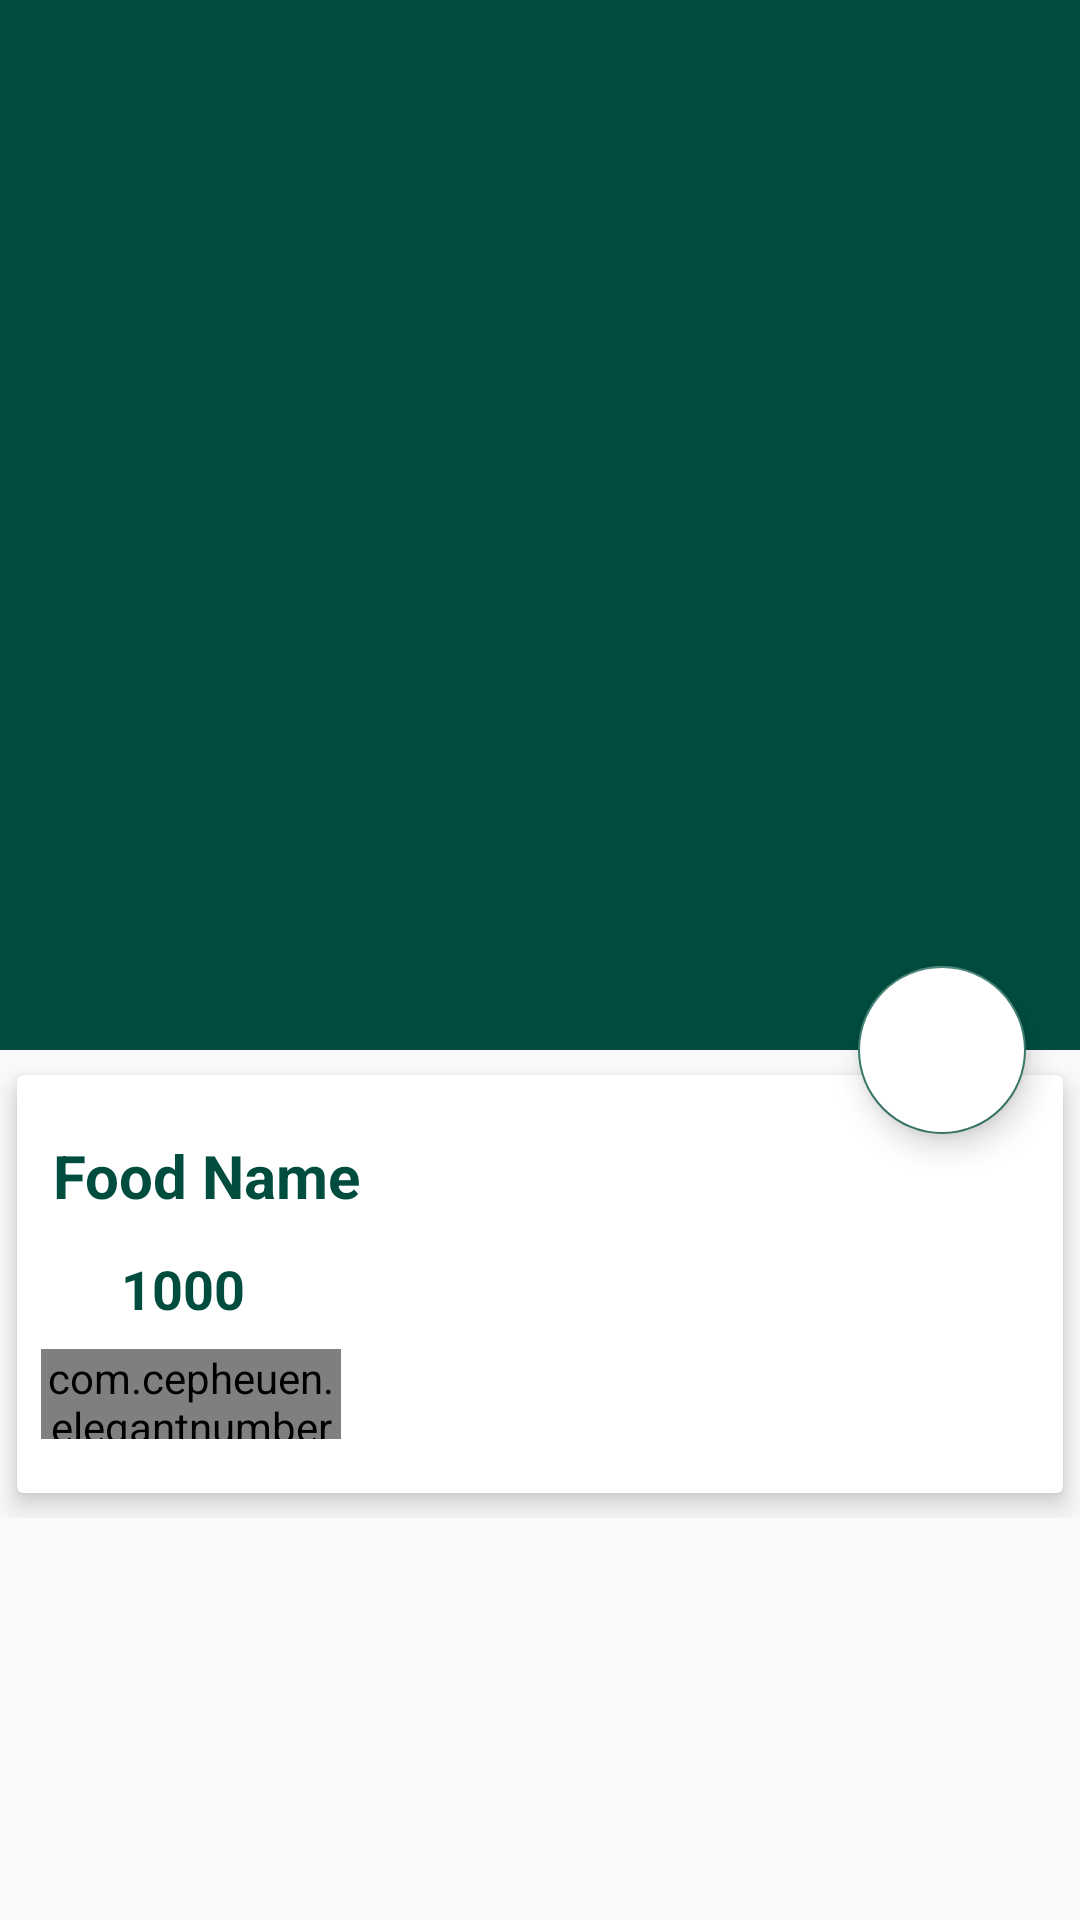

Produce the Android XML layout that renders to this screen, including the resource entries it uses.
<!-- AndroidManifest.xml: application theme AppTheme -->
<!-- res/layout/activity_food_details.xml -->
<?xml version="1.0" encoding="utf-8"?>
<androidx.coordinatorlayout.widget.CoordinatorLayout xmlns:android="http://schemas.android.com/apk/res/android"
    xmlns:app="http://schemas.android.com/apk/res-auto"
    xmlns:tools="http://schemas.android.com/tools"
    android:layout_width="match_parent"
    android:layout_height="match_parent"
    tools:context=".FoodDetails">


    <com.google.android.material.appbar.AppBarLayout
        android:id="@+id/app_bar_layout"
        android:layout_width="match_parent"
        android:layout_height="wrap_content"
        android:theme="@style/ThemeOverlay.AppCompat.Dark.ActionBar"
        android:fitsSystemWindows="true">


        <com.google.android.material.appbar.CollapsingToolbarLayout
            android:id="@+id/collapsing"
            android:layout_width="match_parent"
            android:layout_height="350dp"
            android:fitsSystemWindows="true"
            app:layout_scrollFlags="scroll|exitUntilCollapsed"
            app:contentScrim="#0e0d0e"
            app:expandedTitleTextAppearance="@android:color/transparent"
            >

            <ImageView
                android:id="@+id/img_food"
                android:layout_width="match_parent"
                android:layout_height="match_parent"
                android:scaleType="centerCrop"
                app:layout_collapseMode="parallax"
                />

            <androidx.appcompat.widget.Toolbar
                android:id="@+id/toolbar"
                android:title="Food Name"
                android:layout_width="match_parent"
                android:layout_height="?attr/actionBarSize"
                app:popupTheme="@style/ThemeOverlay.AppCompat.Light"
                app:layout_collapseMode="parallax"

                >
            </androidx.appcompat.widget.Toolbar>

        </com.google.android.material.appbar.CollapsingToolbarLayout>

    </com.google.android.material.appbar.AppBarLayout>


    <com.google.android.material.floatingactionbutton.FloatingActionButton
        android:id="@+id/btnCart"
        android:src="@drawable/ic_shopping_cart_black_24dp"
        android:backgroundTint="@android:color/white"
        android:layout_width="wrap_content"
        android:layout_height="wrap_content"
        app:elevation="6dp"
        app:pressedTranslationZ="12dp"
        app:layout_anchor="@id/app_bar_layout"
        app:layout_anchorGravity="bottom|right|end"
        app:useCompatPadding="true"
        >

    </com.google.android.material.floatingactionbutton.FloatingActionButton>

    <androidx.core.widget.NestedScrollView
        android:id="@+id/nestedScrollView"
        android:clipToPadding="false"
        android:layout_width="match_parent"
        android:layout_height="match_parent"
        app:layout_behavior="@string/appbar_scrolling_view_behavior"
        >

        <LinearLayout
            android:orientation="vertical"
            android:layout_width="match_parent"
            android:layout_height="wrap_content">

            <androidx.cardview.widget.CardView
                android:layout_width="match_parent"
                android:layout_height="wrap_content"
                app:cardElevation="5dp"
                app:cardUseCompatPadding="true"
                >

                <LinearLayout
                    android:orientation="vertical"
                    android:layout_width="match_parent"
                    android:layout_height="wrap_content">

                    <TextView
                        android:id="@+id/food_name"
                        android:layout_marginTop="8dp"
                        android:padding="12dp"
                        android:text="Food Name"
                        android:textColor="@color/colorPrimary"
                        android:textSize="20sp"
                        android:textStyle="bold"
                        android:layout_width="wrap_content"
                        android:layout_height="wrap_content" />

                    <LinearLayout
                        android:orientation="horizontal"
                        android:id="@+id/layout_price"
                        android:layout_width="match_parent"
                        android:layout_height="wrap_content">

                        <ImageView
                            android:src="@drawable/ic_attach_money_black_24dp"
                            android:layout_weight="1"
                            android:layout_width="0dp"
                            android:layout_height="wrap_content" />

                        <TextView
                            android:id="@+id/food_price"
                            android:text="1000"
                            android:textColor="@color/colorPrimary"
                            android:textSize="18sp"
                            android:textStyle="bold"
                            android:layout_width="0dp"
                            android:layout_weight="9"
                            android:layout_height="wrap_content" />

                    </LinearLayout>

                    <com.cepheuen.elegantnumberbutton.view.ElegantNumberButton
                        android:layout_width="100dp"
                        android:layout_height="30dp"
                        android:id="@+id/number_button"
                        android:layout_marginTop="8dp"
                        android:layout_marginLeft="8dp"
                        android:layout_marginBottom="18dp"
                        app:textSize="8sp"
                        app:backGroundColor="@color/colorAccent"
                        app:initialNumber="1"
                        app:finalNumber="20"
                        />

                </LinearLayout>

            </androidx.cardview.widget.CardView>


        </LinearLayout>

    </androidx.core.widget.NestedScrollView>


</androidx.coordinatorlayout.widget.CoordinatorLayout>
<!-- resources referenced by this layout -->
<resources>
  <color name="colorAccent">#39796b</color>
  <color name="colorPrimary">#004d40</color>
  <style name="AppTheme" parent="Theme.AppCompat.Light.DarkActionBar">
          
          <item name="colorPrimary">@color/colorPrimary</item>
          <item name="colorPrimaryDark">@color/colorPrimaryDark</item>
          <item name="colorAccent">@color/colorAccent</item>
      </style>
  <color name="colorPrimaryDark">#00251a</color>
</resources>
